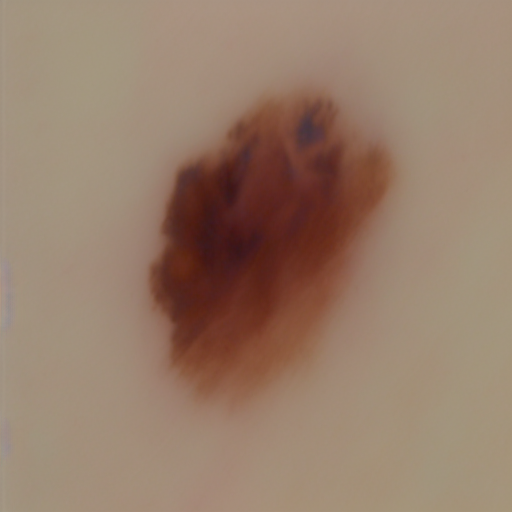
Generation parameters embedded in this image by AUTOMATIC1111 Stable Diffusion web UI or a fork of it (Forge, ...) (PNG 'parameters' text chunk):
malignant skin mole 
Steps: 20, Sampler: Euler a, CFG scale: 7, Seed: 1618437158, Face restoration: CodeFormer, Size: 512x512, Model hash: 8d72386f9b, Model: Skin Mole_311760_lora, Version: v1.5.1